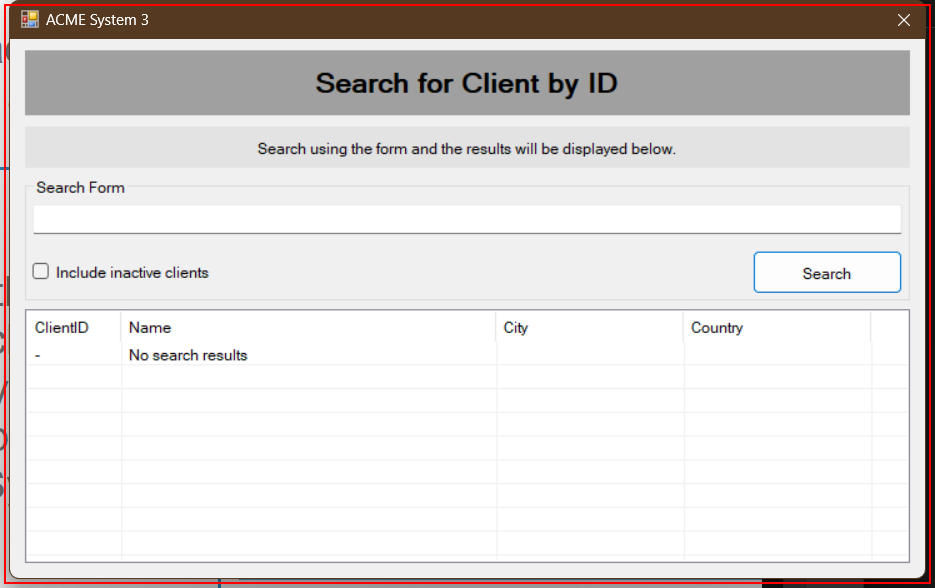
Task: ACME System 3 library
Workflow: ACME_System3_Open_Client_Details

Step 1 [try]: find 'SearchingClient' (acme-system3.exe)

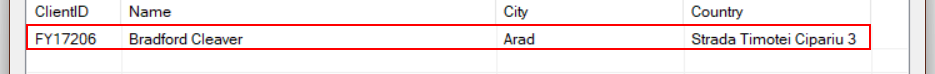
Step 2: find the list item '{0}' (acme-system3.exe)

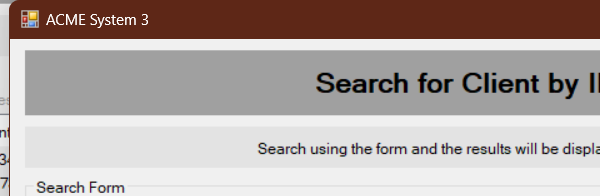
Step 3 [try]: Attach Window 'acme-system3.exe ACME' on 'SearchingClient' (acme-system3.exe)

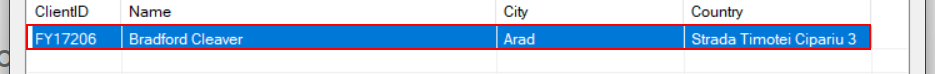
Step 4 [try]: click on the list item '{0}'

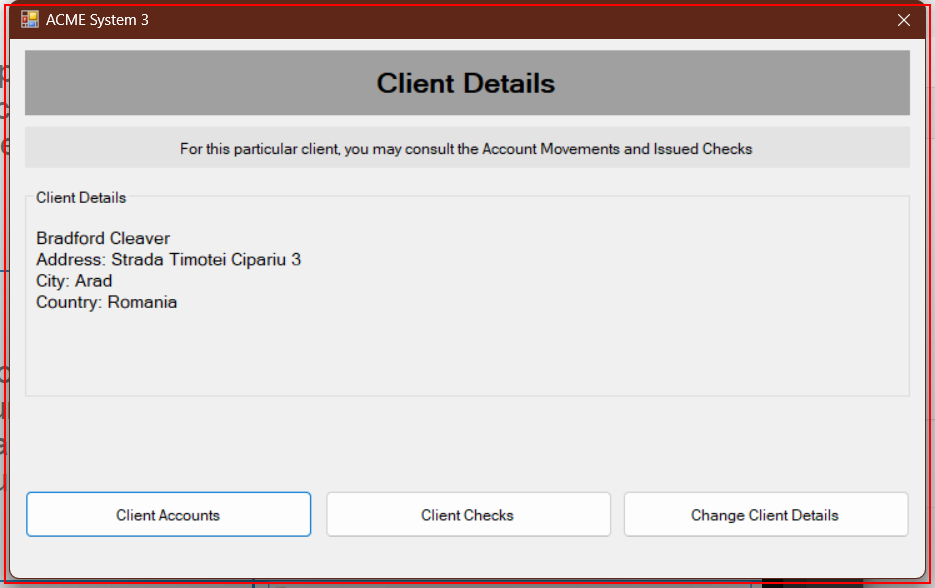
Step 5 [try]: find 'ClientDetails' (acme-system3.exe)